Labelled photos from "processed_data", an image-classification folder in syedowaisi/elpv-pred. The possible labels are: functional, mild, moderate, severe.

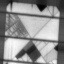
Label: severe

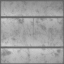
Label: functional

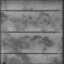
Label: mild

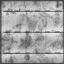
Label: severe

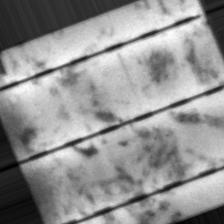
Label: moderate

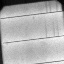
Label: moderate
